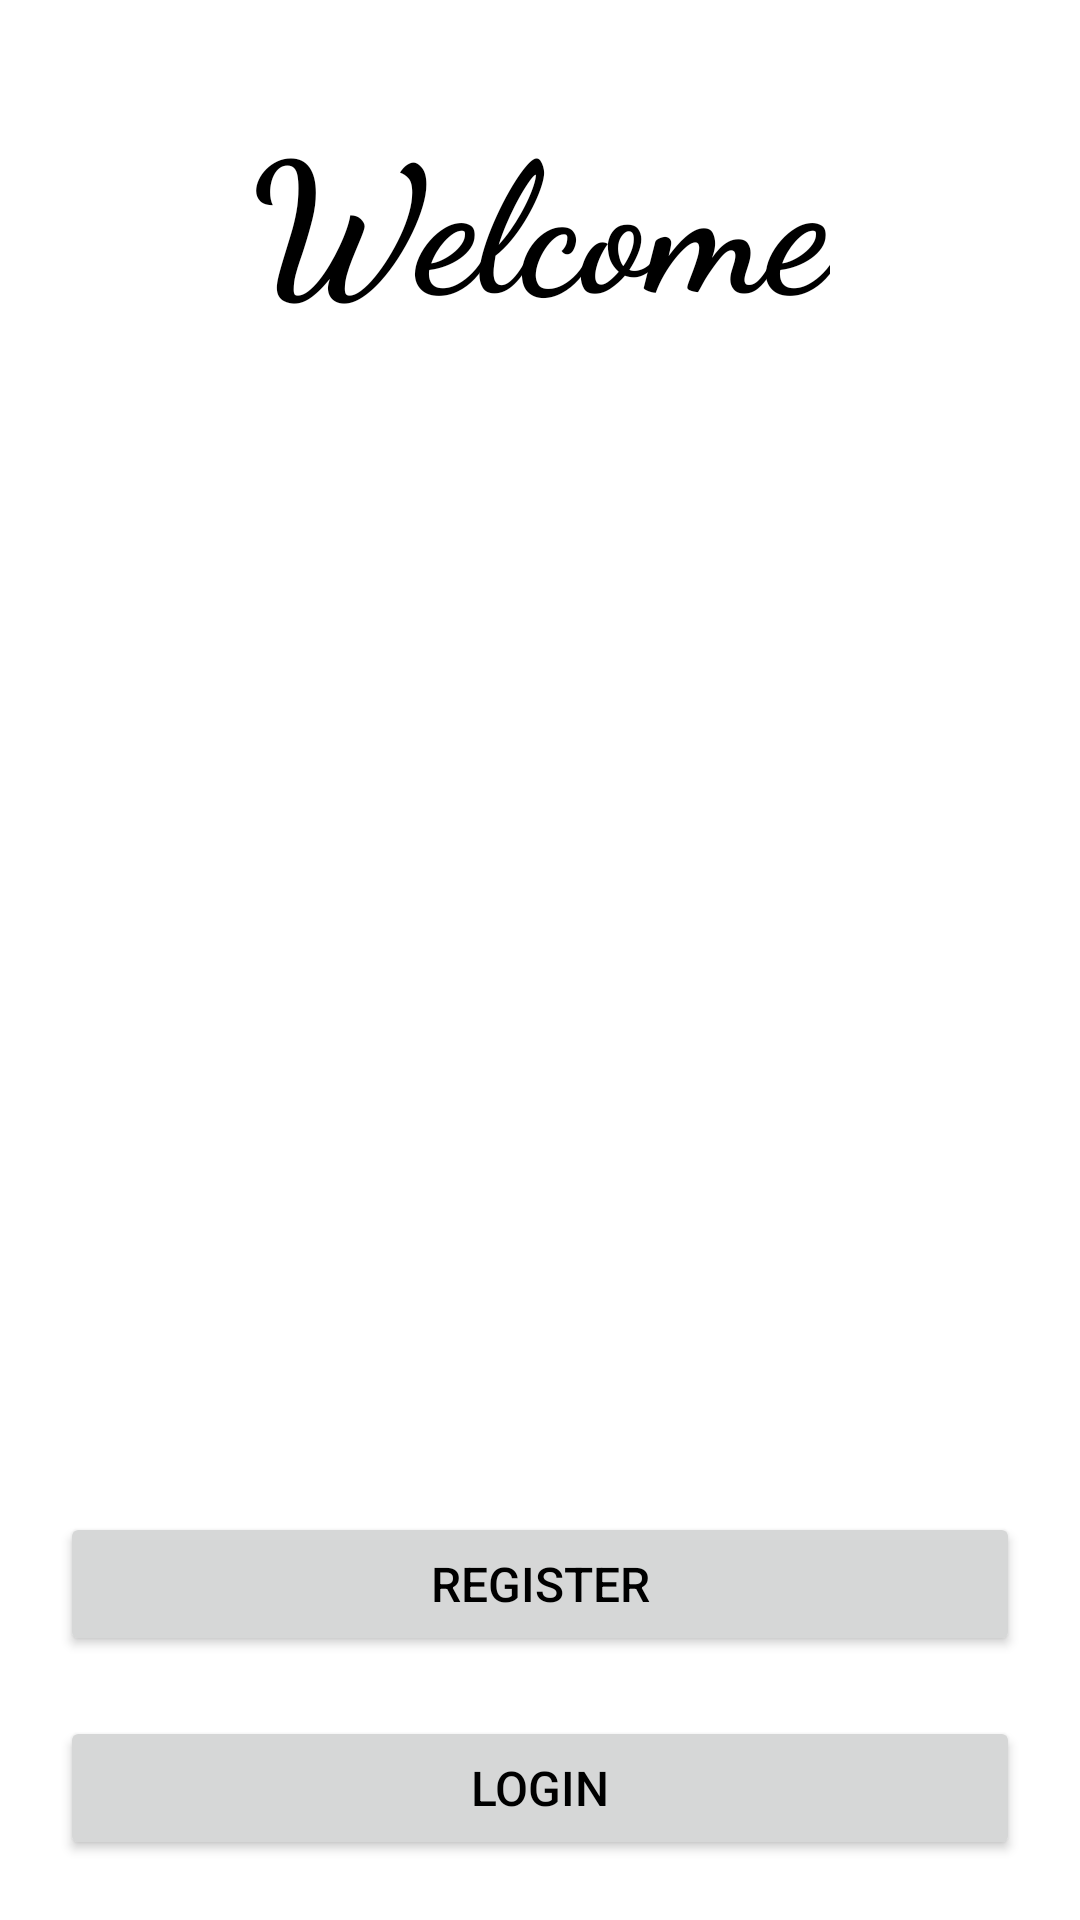

This screen was rendered from an Android layout file. Write that file and the resources it references.
<!-- AndroidManifest.xml: application theme Theme.Registraion -->
<!-- res/layout/activity_main.xml -->
<?xml version="1.0" encoding="utf-8"?>
<androidx.constraintlayout.widget.ConstraintLayout xmlns:android="http://schemas.android.com/apk/res/android"
    xmlns:app="http://schemas.android.com/apk/res-auto"
    xmlns:tools="http://schemas.android.com/tools"
    android:layout_width="match_parent"
    android:layout_height="match_parent"
    android:padding="20dp"
    android:background="@color/white"
    tools:context=".MainActivity">

    <TextView
        android:id="@+id/tvTitle"
        android:layout_width="wrap_content"
        android:layout_height="wrap_content"
        android:fontFamily="cursive"
        android:padding="10dp"
        android:text="Welcome"
        android:textColor="@color/black"
        android:textSize="60sp"
        android:textStyle="bold"
        app:layout_constraintEnd_toEndOf="parent"
        app:layout_constraintStart_toStartOf="parent"
        app:layout_constraintTop_toTopOf="parent" />

    <Button
        android:id="@+id/btnToRegister"
        android:layout_width="match_parent"
        android:layout_height="wrap_content"
        android:layout_marginBottom="20dp"
        android:text="REGISTER"
        android:textSize="16sp"
        android:textColor="@android:color/background_dark"
        app:layout_constraintBottom_toTopOf="@+id/btnToLogin"
        app:layout_constraintEnd_toEndOf="parent"
        app:layout_constraintHorizontal_bias="0.0"
        app:layout_constraintStart_toStartOf="parent" />

    <Button
        android:id="@+id/btnToLogin"
        android:layout_width="match_parent"
        android:layout_height="wrap_content"
        android:text="LOGIN"
        android:textSize="16sp"
        android:textColor="@android:color/background_dark"
        app:layout_constraintBottom_toBottomOf="parent"
        app:layout_constraintEnd_toEndOf="parent"
        app:layout_constraintHorizontal_bias="0.0"
        app:layout_constraintStart_toStartOf="parent" />
</androidx.constraintlayout.widget.ConstraintLayout>
<!-- resources referenced by this layout -->
<resources>
  <style name="Theme.Registraion" parent="Theme.MaterialComponents.DayNight.DarkActionBar">
          
          <item name="colorPrimary">@color/purple_500</item>
          <item name="colorPrimaryVariant">@color/purple_700</item>
          <item name="colorOnPrimary">@color/white</item>
          
          <item name="colorSecondary">@color/teal_200</item>
          <item name="colorSecondaryVariant">@color/teal_700</item>
          <item name="colorOnSecondary">@color/black</item>
          
          <item name="android:statusBarColor" tools:targetApi="l">?attr/colorPrimaryVariant</item>
          
      </style>
  <!-- not gathered from this repository: default colours our renderer supplied (Android Studio template values) -->
  <color name="purple_500">#FF6200EE</color>
  <color name="purple_700">#FF3700B3</color>
  <color name="teal_200">#FF03DAC5</color>
  <color name="teal_700">#FF018786</color>
  <color name="black">#FF000000</color>
  <color name="white">#FFFFFFFF</color>
</resources>
